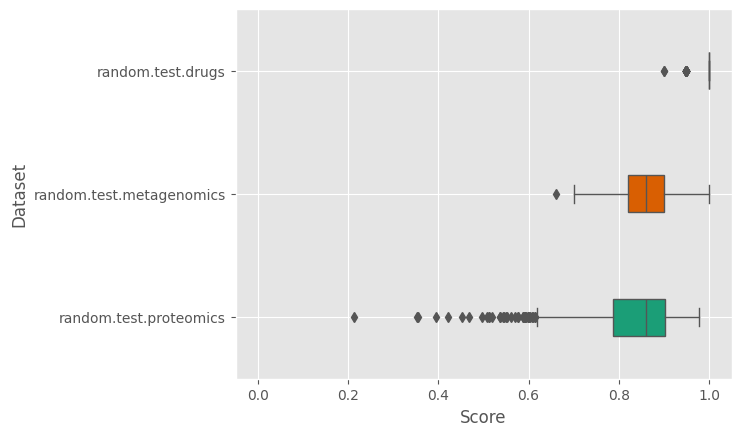

Source data for this figure (header and first rows):
sample	random.test.drugs	random.test.metagenomics	random.test.proteomics
1	1.0	0.9	0.651
2	1.0	0.92	0.8902
3	1.0	0.9	0.497
4	1.0	0.82	0.8421
5	1.0	0.88	0.6671
6	1.0	0.8	0.6749
7	1.0	0.86	0.9471
8	1.0	0.9	0.7906
9	1.0	0.82	0.9134
10	1.0	0.84	0.9377
11	1.0	0.84	0.936
12	1.0	0.98	0.8104
13	1.0	0.86	0.9251
14	1.0	0.94	0.9056
15	1.0	0.9	0.879
16	1.0	0.82	0.7311
17	1.0	0.76	0.9638
18	1.0	0.7	0.664
19	1.0	0.82	0.86
20	1.0	0.82	0.8799
21	1.0	0.92	0.863
22	1.0	0.9	0.8076
23	1.0	0.84	0.9489
24	1.0	0.9	0.8901
25	1.0	0.92	0.699
26	1.0	0.96	0.8947
27	1.0	0.88	0.763
28	1.0	0.9	0.8734
29	1.0	0.8	0.8465
30	1.0	0.86	0.7775
31	1.0	0.92	0.8863
32	1.0	0.82	0.5913
33	1.0	0.86	0.872
34	1.0	0.82	0.8274
35	1.0	0.92	0.9621
36	1.0	0.84	0.8766
37	1.0	0.88	0.8113
38	1.0	0.9	0.7135
39	1.0	0.86	0.561
40	1.0	0.92	0.896
41	1.0	0.94	0.8518
42	1.0	0.78	0.8895
43	1.0	0.86	0.9039
44	1.0	0.9	0.8532
45	1.0	0.82	0.7916
46	1.0	0.76	0.834
47	1.0	0.9	0.912
48	1.0	0.92	0.3515
49	1.0	0.8	0.5952
50	1.0	0.82	0.7564
51	1.0	0.86	0.8836
52	1.0	0.8	0.8546
53	1.0	0.92	0.9256
54	1.0	0.88	0.8497
55	1.0	0.9	0.8325
56	1.0	0.88	0.7913
57	1.0	0.8	0.897
58	1.0	0.76	0.9052
59	1.0	0.88	0.9066
60	1.0	0.88	0.8383
... 940 more rows
